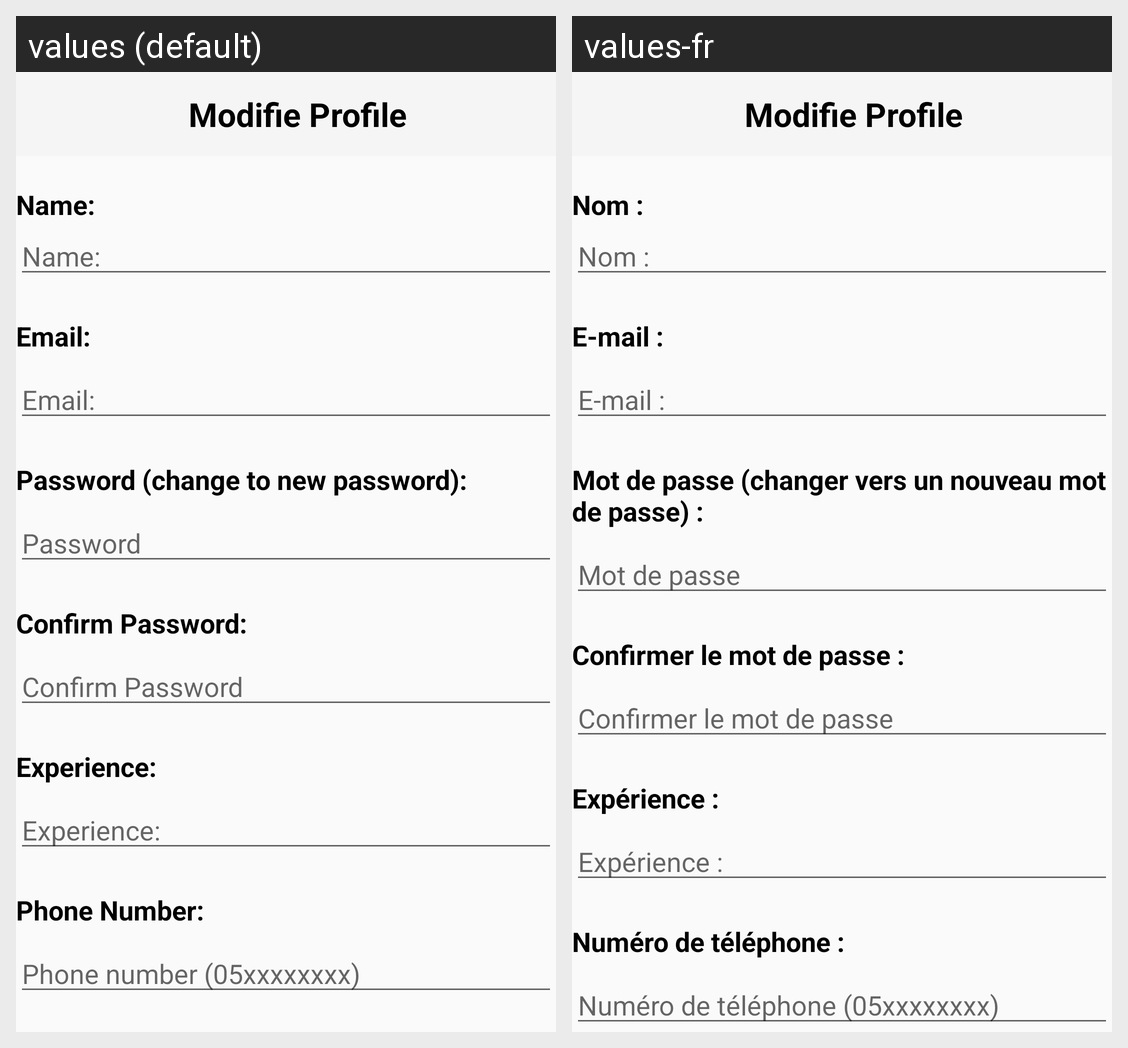

The Android screen above is rendered under two locales of the same app. Produce the string resources it draws, with the default and per-locale values.
Android screen res/layout/activity_modifie_doctor_info.xml rendered under 2 locales, left to right: values (default), values-fr. Device: Nexus 5 (rendered at 1080×1920; each locale shown at half size, 540×960, under a caption strip naming it); theme Theme.MedicProject.
Strings drawn on this screen, with the default value and each locale's value (text and hints the layout hard-codes, and strings that could not be matched under every locale, appear in the picture but are not listed):

name
  values: Name:
  values-fr: Nom :

emaill
  values: Email:
  values-fr: E-mail :

password_change_to_new_password
  values: Password (change to new password):
  values-fr: Mot de passe (changer vers un nouveau mot de passe) :

password
  values: Password
  values-fr: Mot de passe

confirm_password
  values: Confirm Password:
  values-fr: Confirmer le mot de passe :

confirm_passwordd
  values: Confirm Password
  values-fr: Confirmer le mot de passe

experience
  values: Experience:
  values-fr: Expérience :

phone_numberr
  values: Phone Number:
  values-fr: Numéro de téléphone :

phone_number_05xxxxxxxx
  values: Phone number (05xxxxxxxx)
  values-fr: Numéro de téléphone (05xxxxxxxx)
